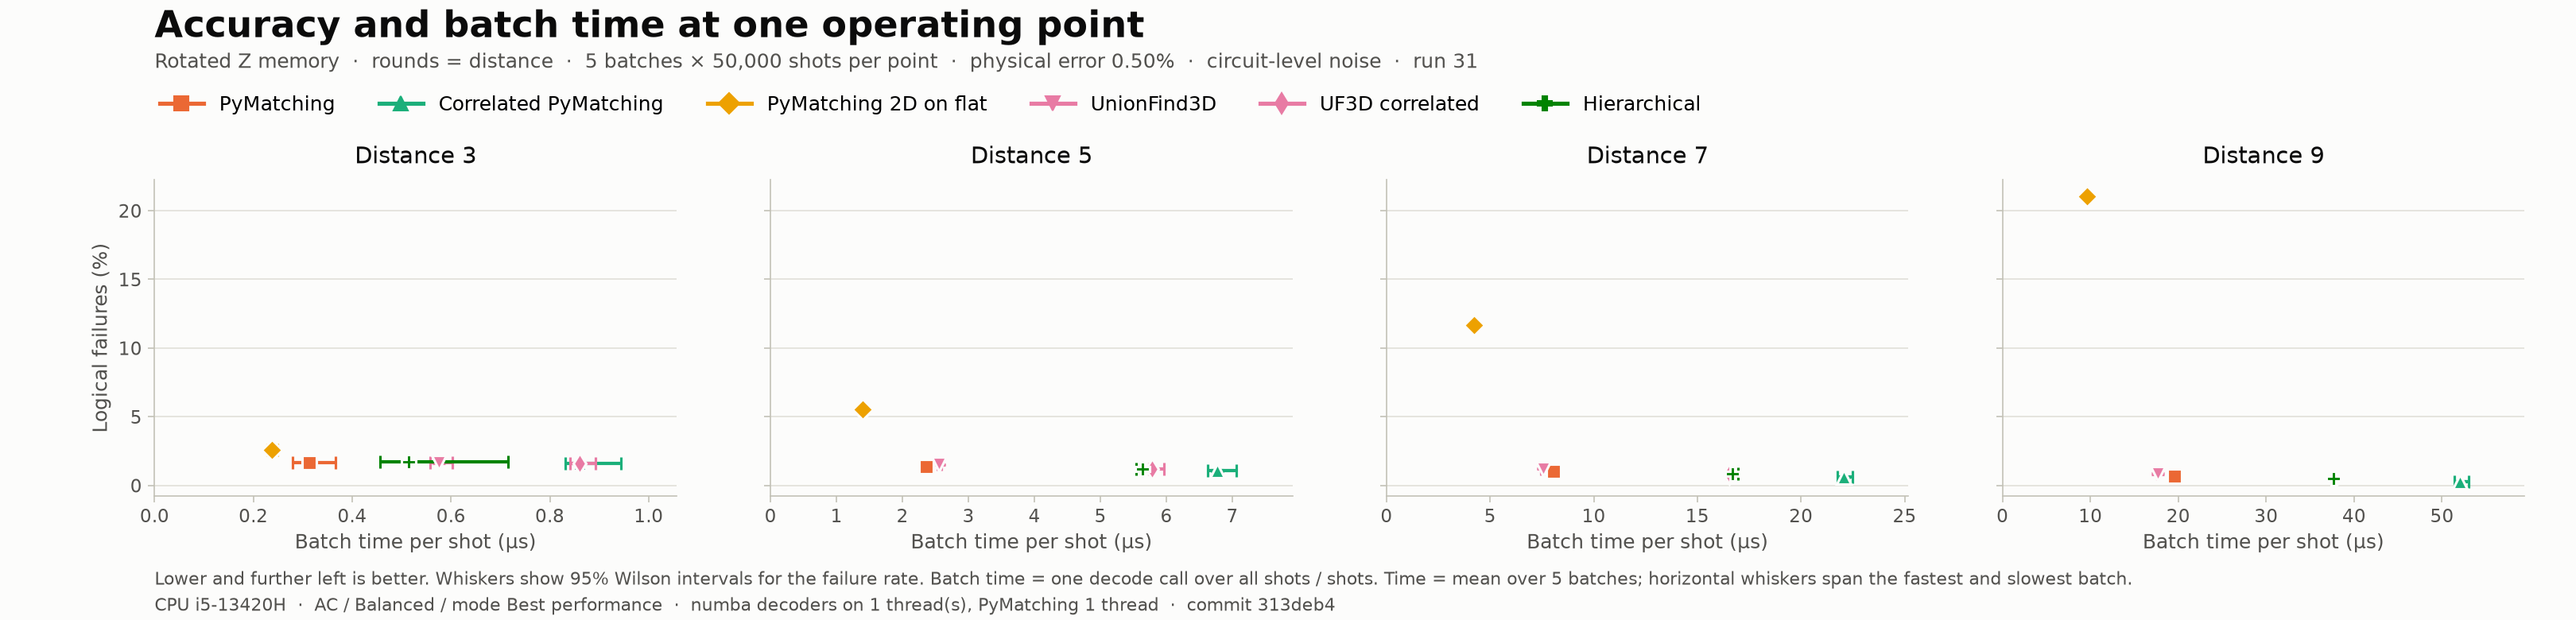

The file beside this chart, header and first rows:
decoder, distance, rounds, p, shots, failures, ler, ler_low, ler_high, us_per_shot, batches, shots_per_batch, us_min, us_max, threads, backend, cpu, cpu_mhz, power, git_commit
PyMatching, 3, 3, 0.005, 250000, 4140, 0.01656, 0.01607, 0.01707, 0.3126, 5, 50000, 0.279, 0.3658, 1, python/C++, 13th Gen Intel(R) Core(TM) i5-13420H, 2100, AC / Balanced / mode Best performance, 313deb4
Correlated PyMatching, 3, 3, 0.005, 250000, 4062, 0.01625, 0.01576, 0.01675, 0.8602, 5, 50000, 0.831, 0.9434, 1, python/C++, 13th Gen Intel(R) Core(TM) i5-13420H, 2100, AC / Balanced / mode Best performance, 313deb4
PyMatching 2D on flat, 3, 3, 0.005, 250000, 6466, 0.02586, 0.02525, 0.02649, 0.2373, 5, 50000, 0.2287, 0.2487, 1, python/C++, 13th Gen Intel(R) Core(TM) i5-13420H, 2100, AC / Balanced / mode Best performance, 313deb4
UnionFind3D, 3, 3, 0.005, 250000, 4167, 0.01667, 0.01617, 0.01718, 0.5749, 5, 50000, 0.5584, 0.6029, 1, numba, 13th Gen Intel(R) Core(TM) i5-13420H, 2100, AC / Balanced / mode Best performance, 313deb4
UF3D correlated, 3, 3, 0.005, 250000, 4019, 0.01608, 0.01559, 0.01658, 0.8609, 5, 50000, 0.841, 0.8925, 1, numba, 13th Gen Intel(R) Core(TM) i5-13420H, 2100, AC / Balanced / mode Best performance, 313deb4
Hierarchical, 3, 3, 0.005, 250000, 4258, 0.01703, 0.01653, 0.01755, 0.5138, 5, 50000, 0.4557, 0.7162, 1, numba, 13th Gen Intel(R) Core(TM) i5-13420H, 2100, AC / Balanced / mode Best performance, 313deb4
PyMatching, 5, 5, 0.005, 250000, 3457, 0.01383, 0.01338, 0.01429, 2.361, 5, 50000, 2.328, 2.386, 1, python/C++, 13th Gen Intel(R) Core(TM) i5-13420H, 2100, AC / Balanced / mode Best performance, 313deb4
Correlated PyMatching, 5, 5, 0.005, 250000, 2689, 0.01076, 0.01036, 0.01117, 6.768, 5, 50000, 6.631, 7.065, 1, python/C++, 13th Gen Intel(R) Core(TM) i5-13420H, 2100, AC / Balanced / mode Best performance, 313deb4
PyMatching 2D on flat, 5, 5, 0.005, 250000, 13817, 0.05527, 0.05438, 0.05617, 1.402, 5, 50000, 1.359, 1.414, 1, python/C++, 13th Gen Intel(R) Core(TM) i5-13420H, 2100, AC / Balanced / mode Best performance, 313deb4
UnionFind3D, 5, 5, 0.005, 250000, 3808, 0.01523, 0.01476, 0.01572, 2.556, 5, 50000, 2.528, 2.589, 1, numba, 13th Gen Intel(R) Core(TM) i5-13420H, 2100, AC / Balanced / mode Best performance, 313deb4
UF3D correlated, 5, 5, 0.005, 250000, 3065, 0.01226, 0.01184, 0.0127, 5.788, 5, 50000, 5.73, 5.962, 1, numba, 13th Gen Intel(R) Core(TM) i5-13420H, 2100, AC / Balanced / mode Best performance, 313deb4
Hierarchical, 5, 5, 0.005, 250000, 3068, 0.01227, 0.01185, 0.01271, 5.644, 5, 50000, 5.542, 5.765, 1, numba, 13th Gen Intel(R) Core(TM) i5-13420H, 2100, AC / Balanced / mode Best performance, 313deb4
PyMatching, 7, 7, 0.005, 250000, 2587, 0.01035, 0.009959, 0.01075, 8.073, 5, 50000, 7.955, 8.239, 1, python/C++, 13th Gen Intel(R) Core(TM) i5-13420H, 2100, AC / Balanced / mode Best performance, 313deb4
Correlated PyMatching, 7, 7, 0.005, 250000, 1522, 0.006088, 0.005791, 0.006401, 22.07, 5, 50000, 21.75, 22.49, 1, python/C++, 13th Gen Intel(R) Core(TM) i5-13420H, 2100, AC / Balanced / mode Best performance, 313deb4
PyMatching 2D on flat, 7, 7, 0.005, 250000, 29125, 0.1165, 0.1152, 0.1178, 4.234, 5, 50000, 4.134, 4.324, 1, python/C++, 13th Gen Intel(R) Core(TM) i5-13420H, 2100, AC / Balanced / mode Best performance, 313deb4
UnionFind3D, 7, 7, 0.005, 250000, 3056, 0.01222, 0.0118, 0.01266, 7.555, 5, 50000, 7.457, 7.605, 1, numba, 13th Gen Intel(R) Core(TM) i5-13420H, 2100, AC / Balanced / mode Best performance, 313deb4
UF3D correlated, 7, 7, 0.005, 250000, 2087, 0.008348, 0.007999, 0.008712, 16.54, 5, 50000, 16.43, 16.64, 1, numba, 13th Gen Intel(R) Core(TM) i5-13420H, 2100, AC / Balanced / mode Best performance, 313deb4
Hierarchical, 7, 7, 0.005, 250000, 2087, 0.008348, 0.007999, 0.008712, 16.7, 5, 50000, 16.54, 16.94, 1, numba, 13th Gen Intel(R) Core(TM) i5-13420H, 2100, AC / Balanced / mode Best performance, 313deb4
PyMatching, 9, 9, 0.005, 250000, 1674, 0.006696, 0.006384, 0.007023, 19.58, 5, 50000, 19.35, 19.79, 1, python/C++, 13th Gen Intel(R) Core(TM) i5-13420H, 2100, AC / Balanced / mode Best performance, 313deb4
Correlated PyMatching, 9, 9, 0.005, 250000, 747, 0.002988, 0.002782, 0.00321, 52.06, 5, 50000, 51.36, 53.02, 1, python/C++, 13th Gen Intel(R) Core(TM) i5-13420H, 2100, AC / Balanced / mode Best performance, 313deb4
PyMatching 2D on flat, 9, 9, 0.005, 250000, 52605, 0.2104, 0.2088, 0.212, 9.621, 5, 50000, 9.404, 10.02, 1, python/C++, 13th Gen Intel(R) Core(TM) i5-13420H, 2100, AC / Balanced / mode Best performance, 313deb4
UnionFind3D, 9, 9, 0.005, 250000, 2115, 0.00846, 0.008108, 0.008827, 17.63, 5, 50000, 17.56, 17.7, 1, numba, 13th Gen Intel(R) Core(TM) i5-13420H, 2100, AC / Balanced / mode Best performance, 313deb4
UF3D correlated, 9, 9, 0.005, 250000, 1241, 0.004964, 0.004696, 0.005247, 37.75, 5, 50000, 37.62, 37.9, 1, numba, 13th Gen Intel(R) Core(TM) i5-13420H, 2100, AC / Balanced / mode Best performance, 313deb4
Hierarchical, 9, 9, 0.005, 250000, 1241, 0.004964, 0.004696, 0.005247, 37.66, 5, 50000, 37.44, 37.81, 1, numba, 13th Gen Intel(R) Core(TM) i5-13420H, 2100, AC / Balanced / mode Best performance, 313deb4
